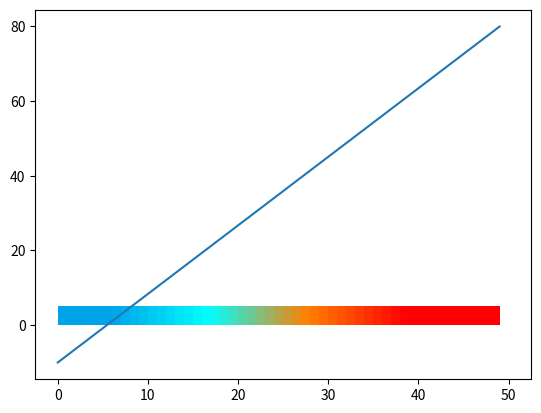

Write Python code to recreate this figure.
import numpy as np
import matplotlib.pyplot as plt
import matplotlib.patches as patches

tempVec = np.linspace(-10.0, 80.0, 50)

def getColorByTemp(temp):
    minTemp = 0
    maxTemp = 80.0
    midTemp = 20
    if (temp < minTemp):
        r = 0.0
        g = 0.6353
        b = 0.9098
    elif (temp < midTemp):
        r = 0.0
        g = 0.6353 + (1.0 - 0.6353) * ((temp - minTemp) / (midTemp - minTemp))
        b = 0.9098 + (1.0 - 0.9098) * ((temp - minTemp) / (midTemp - minTemp))
    elif (temp < maxTemp):
        r = 3.0 * (temp - midTemp) / (maxTemp - midTemp)
        if (r > 1.0):
            r = 1.0
        g = 1.0 - 1.5 * ((temp - midTemp) / (maxTemp - midTemp))
        if (g < 0.0):
            g = 0.0
        b = 1.0 - 3.0 * ((temp - midTemp) / (maxTemp - midTemp))
        if (b < 0.0):
            b = 0.0
    else:
        r = 1.0
        g = 1.0
        b = 1.0
    return (r, g, b)


fig, ax = plt.subplots()
ax.plot(tempVec)
x = 0.0
for temp in tempVec:
    ax.add_patch(patches.Rectangle(
        (x, 0), 1, 5, facecolor=getColorByTemp(temp), fill=True))
    x = x + 1.0
plt.show()
